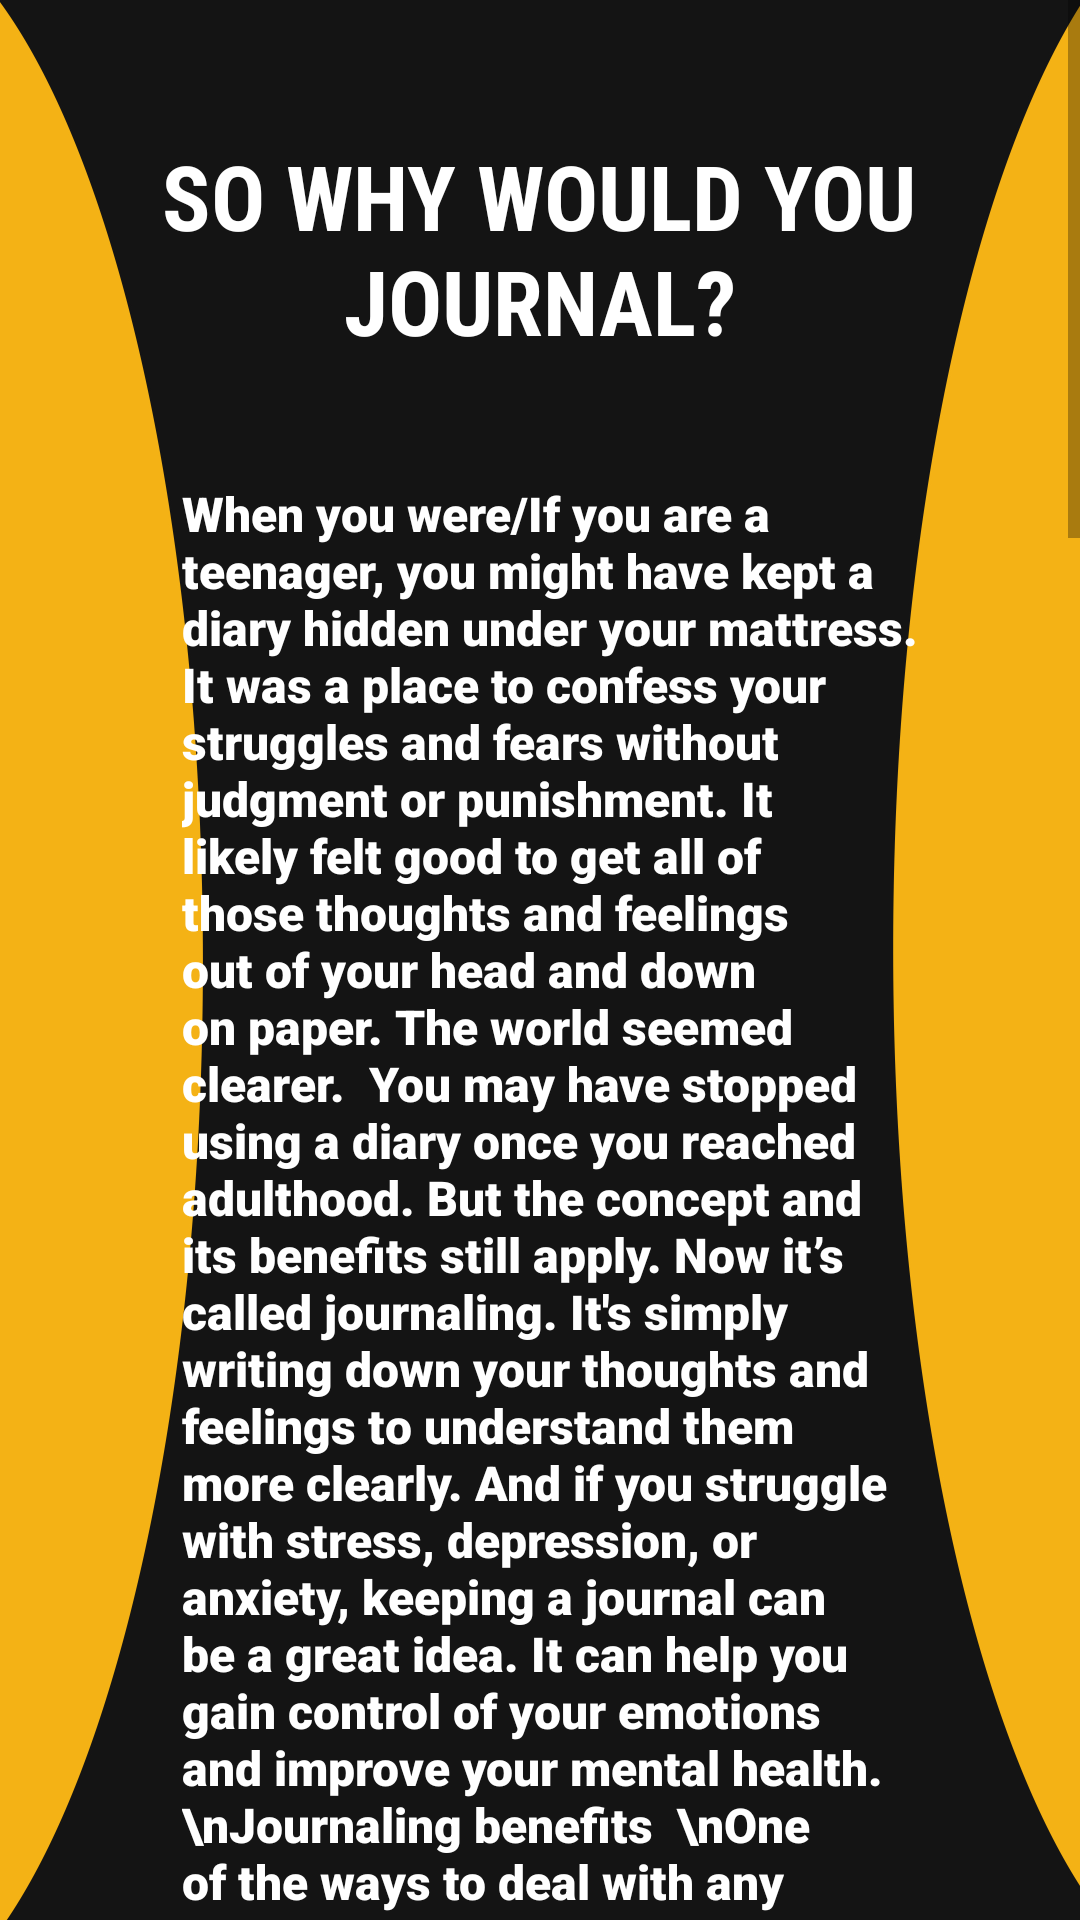

Produce the Android XML layout that renders to this screen, including the resource entries it uses.
<!-- AndroidManifest.xml: application theme Theme.AppCompat.DayNight.NoActionBar -->
<!-- res/layout/activity_whyjournal.xml -->
<?xml version="1.0" encoding="utf-8"?>
<ScrollView xmlns:android="http://schemas.android.com/apk/res/android"
    xmlns:app="http://schemas.android.com/apk/res-auto"
    xmlns:tools="http://schemas.android.com/tools"
    android:layout_width="match_parent"
    android:layout_height="match_parent"
    android:background="@drawable/samemotiv">
    <androidx.constraintlayout.widget.ConstraintLayout
        android:layout_width="match_parent"
        android:layout_height="wrap_content"
        tools:context=".whyjournal"
        android:paddingBottom="50dp"
        android:paddingTop="5dp">

        <TextView
            android:id="@+id/whyjt"
            android:layout_width="300dp"
            android:layout_height="wrap_content"
            android:layout_marginTop="40dp"
            android:fontFamily="sans-serif-condensed"
            android:text="SO WHY WOULD YOU JOURNAL?"
            android:textSize="30dp"
            android:textAlignment="center"
            android:textColor="@color/white"
            android:textStyle="bold"
            app:layout_constraintEnd_toEndOf="parent"
            app:layout_constraintHorizontal_bias="0.495"
            app:layout_constraintStart_toStartOf="parent"
            app:layout_constraintTop_toTopOf="parent">

        </TextView>

        <TextView
            android:layout_width="250dp"
            android:layout_height="wrap_content"
            android:layout_marginTop="40dp"
            android:fontFamily="sans-serif-black"
            android:text="When you were/If you are a teenager, you might have kept a diary hidden under your mattress. It was a place to confess your struggles and fears without judgment or punishment. It likely felt good to get all of those thoughts and feelings out of your head and down on paper. The world seemed clearer.

You may have stopped using a diary once you reached adulthood. But the concept and its benefits still apply. Now it’s called journaling. It's simply writing down your thoughts and feelings to understand them more clearly. And if you struggle with stress, depression, or anxiety, keeping a journal can be a great idea. It can help you gain control of your emotions and improve your mental health.

\nJournaling benefits

\nOne of the ways to deal with any overwhelming emotion is to find a healthy way to express yourself. This makes a journal a helpful tool in managing your mental health. Journaling can help you:

\n*Manage anxiety
\n*Reduce stress
\n*Cope with depression
\nJournaling helps control your symptoms and improve your mood by:

\n*Helping you prioritize problems, fears, and concerns
\n*Tracking any symptoms day-to-day so that you can recognize triggers and learn ways to better control them
\n*Providing an opportunity for positive self-talk and identifying negative thoughts and behaviors
When you have a problem and you're stressed, keeping a journal can help you identify what’s causing that stress or anxiety. Once you’ve identified your stressors, you can work on a plan to resolve the problems and reduce your stress.

\nKeep in mind that journaling is just one aspect of a healthy lifestyle for better managing stress, anxiety, and mental health conditions. To get the most benefits, be sure you also:

\nRelax and meditate each day.
\nEat a healthy, balanced diet.
\nExercise regularly—get in some activity every day.
\nTreat yourself to plenty of sleep each night.
\nStay away from alcohol and drugs.
\nUse your journal to make sure you follow these guidelines daily.

\nHow to journal
\n
\nTry these tips to help you get started with journaling:

\nTry to write every day. Set aside a few minutes every day to write. This will help you to write in your journal regularly.
\nMake it easy. Keep a pen and paper handy at all times. Then when you want to write down your thoughts, you can. You can also keep a journal on your smartphone.
\nWrite or draw whatever feels right. Your journal doesn't need to follow any certain structure. It's your own private place to discuss and create whatever you want to express your feelings. Let the words and ideas flow freely. Don't worry about spelling mistakes or what other people might think.
\nUse your journal as you see fit. You don't have to share your journal with anyone. If you do want to share some of your thoughts with trusted friends and loved ones, you could show them parts of your journal.
\nKeeping a journal helps you create order when your world feels like it’s in chaos. You get to know yourself by revealing your most private fears, thoughts, and feelings. Look at your writing time as personal relaxation time. It's a time when you can de-stress and wind down. Write in a place that's relaxing and soothing, maybe with a cup of tea. Look forward to your journaling time. And know that you're doing something good for your mind and body.
\n
\nMedical Reviewers:

\nL Renee Watson MSN RN
\nMarianne Fraser MSN RN
\nPaul Ballas MD"
            android:textColor="@color/white"
            android:textSize="16dp"
            app:layout_constraintEnd_toEndOf="parent"
            app:layout_constraintHorizontal_bias="0.552"
            app:layout_constraintStart_toStartOf="parent"
            app:layout_constraintTop_toBottomOf="@+id/whyjt">

        </TextView>


    </androidx.constraintlayout.widget.ConstraintLayout>





</ScrollView>
<!-- resources referenced by this layout -->
<resources>
  <!-- drawable samemotiv: jpeg bitmap (drawable, 378468 bytes) -->
  <!-- not gathered from this repository: default colours our renderer supplied (Android Studio template values) -->
  <color name="white">#FFFFFFFF</color>
</resources>
